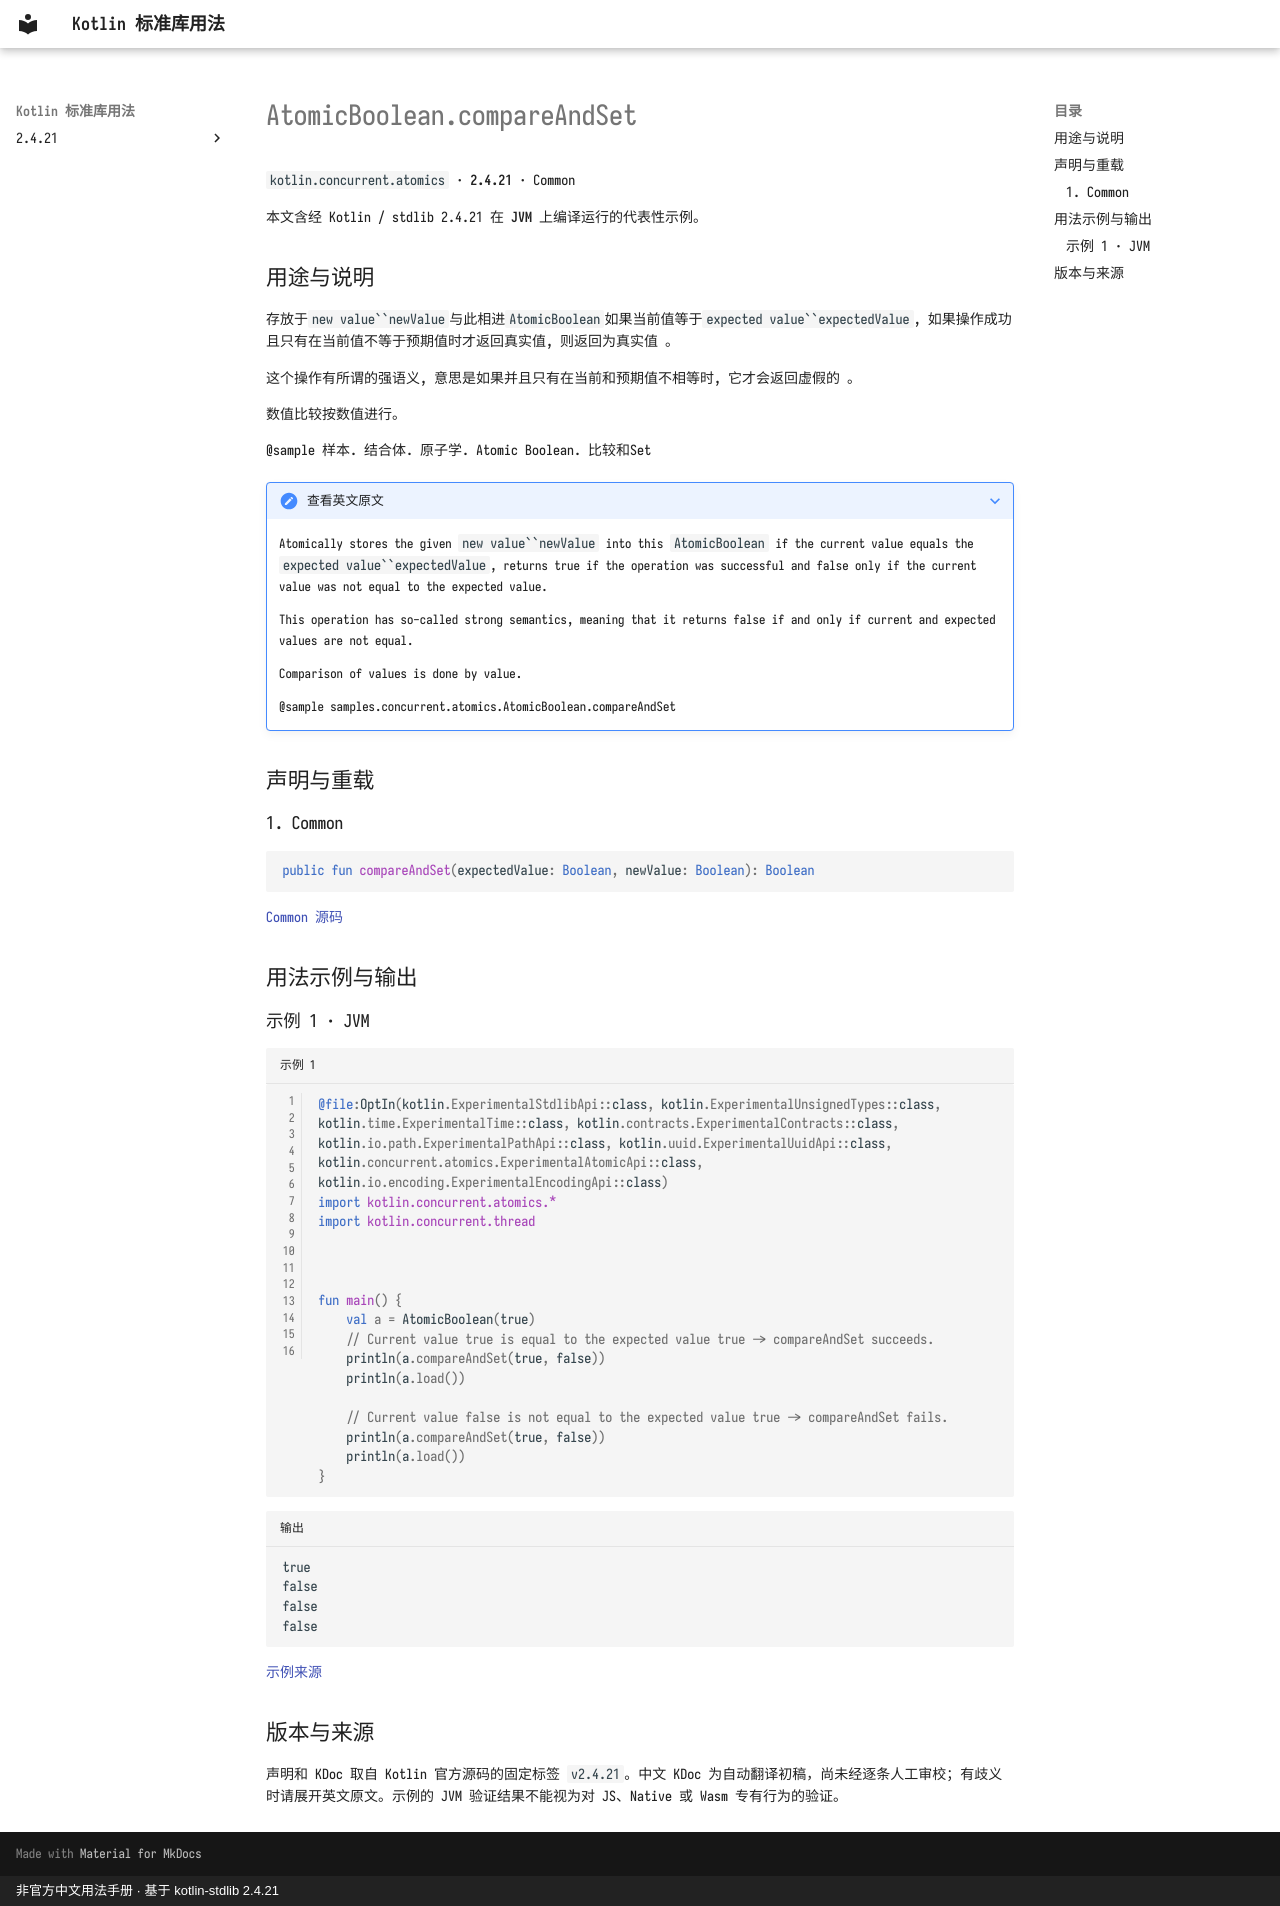

repository: oooooooko/kotlin-stdlib-docs · page: zh/api/kotlin.concurrent.atomics/atomicboolean-compareandset--09f3325d/index.html · generator: mkdocs · copyright: 非官方中文用法手册 · 基于 kotlin-stdlib 2.4.21

# AtomicBoolean.compareAndSet

`kotlin.concurrent.atomics` · **2.4.21** · Common

本文含经 Kotlin / stdlib 2.4.21 在 **JVM** 上编译运行的代表性示例。

## 用途与说明

存放于`new value``newValue`与此相进`AtomicBoolean`如果当前值等于`expected value``expectedValue`,
如果操作成功且只有在当前值不等于预期值时才返回真实值, 则返回为真实值 。

这个操作有所谓的强语义, 意思是如果并且只有在当前和预期值不相等时, 它才会返回虚假的 。

数值比较按数值进行。

@sample 样本. 结合体. 原子学. Atomic Boolean. 比较和Set

??? note "查看英文原文"

    Atomically stores the given `new value``newValue` into this `AtomicBoolean` if the current value equals the `expected value``expectedValue`,
    returns true if the operation was successful and false only if the current value was not equal to the expected value.
    
    This operation has so-called strong semantics,
    meaning that it returns false if and only if current and expected values are not equal.
    
    Comparison of values is done by value.
    
    @sample samples.concurrent.atomics.AtomicBoolean.compareAndSet

## 声明与重载

### 1. Common

```kotlin
public fun compareAndSet(expectedValue: Boolean, newValue: Boolean): Boolean
```

[Common 源码](https://github.com/JetBrains/kotlin/blob/v2.4.21/libraries/stdlib/src/kotlin/concurrent/atomics/Atomics.common.kt#L493)

## 用法示例与输出

### 示例 1 · JVM

```kotlin title="示例 1" linenums="1"
@file:OptIn(kotlin.ExperimentalStdlibApi::class, kotlin.ExperimentalUnsignedTypes::class, kotlin.time.ExperimentalTime::class, kotlin.contracts.ExperimentalContracts::class, kotlin.io.path.ExperimentalPathApi::class, kotlin.uuid.ExperimentalUuidApi::class, kotlin.concurrent.atomics.ExperimentalAtomicApi::class, kotlin.io.encoding.ExperimentalEncodingApi::class)
import kotlin.concurrent.atomics.*
import kotlin.concurrent.thread



fun main() {
    val a = AtomicBoolean(true)
    // Current value true is equal to the expected value true -> compareAndSet succeeds.
    println(a.compareAndSet(true, false))
    println(a.load())

    // Current value false is not equal to the expected value true -> compareAndSet fails.
    println(a.compareAndSet(true, false))
    println(a.load())
}
```

```text title="输出"
true
false
false
false
```

[示例来源](https://github.com/JetBrains/kotlin/blob/v2.4.21/libraries/stdlib/samples/test/samples/concurrent/atomics/atomics.kt#L326)

## 版本与来源

声明和 KDoc 取自 Kotlin 官方源码的固定标签 `v2.4.21`。中文 KDoc 为自动翻译初稿，尚未经逐条人工审校；有歧义时请展开英文原文。示例的 JVM 验证结果不能视为对 JS、Native 或 Wasm 专有行为的验证。
